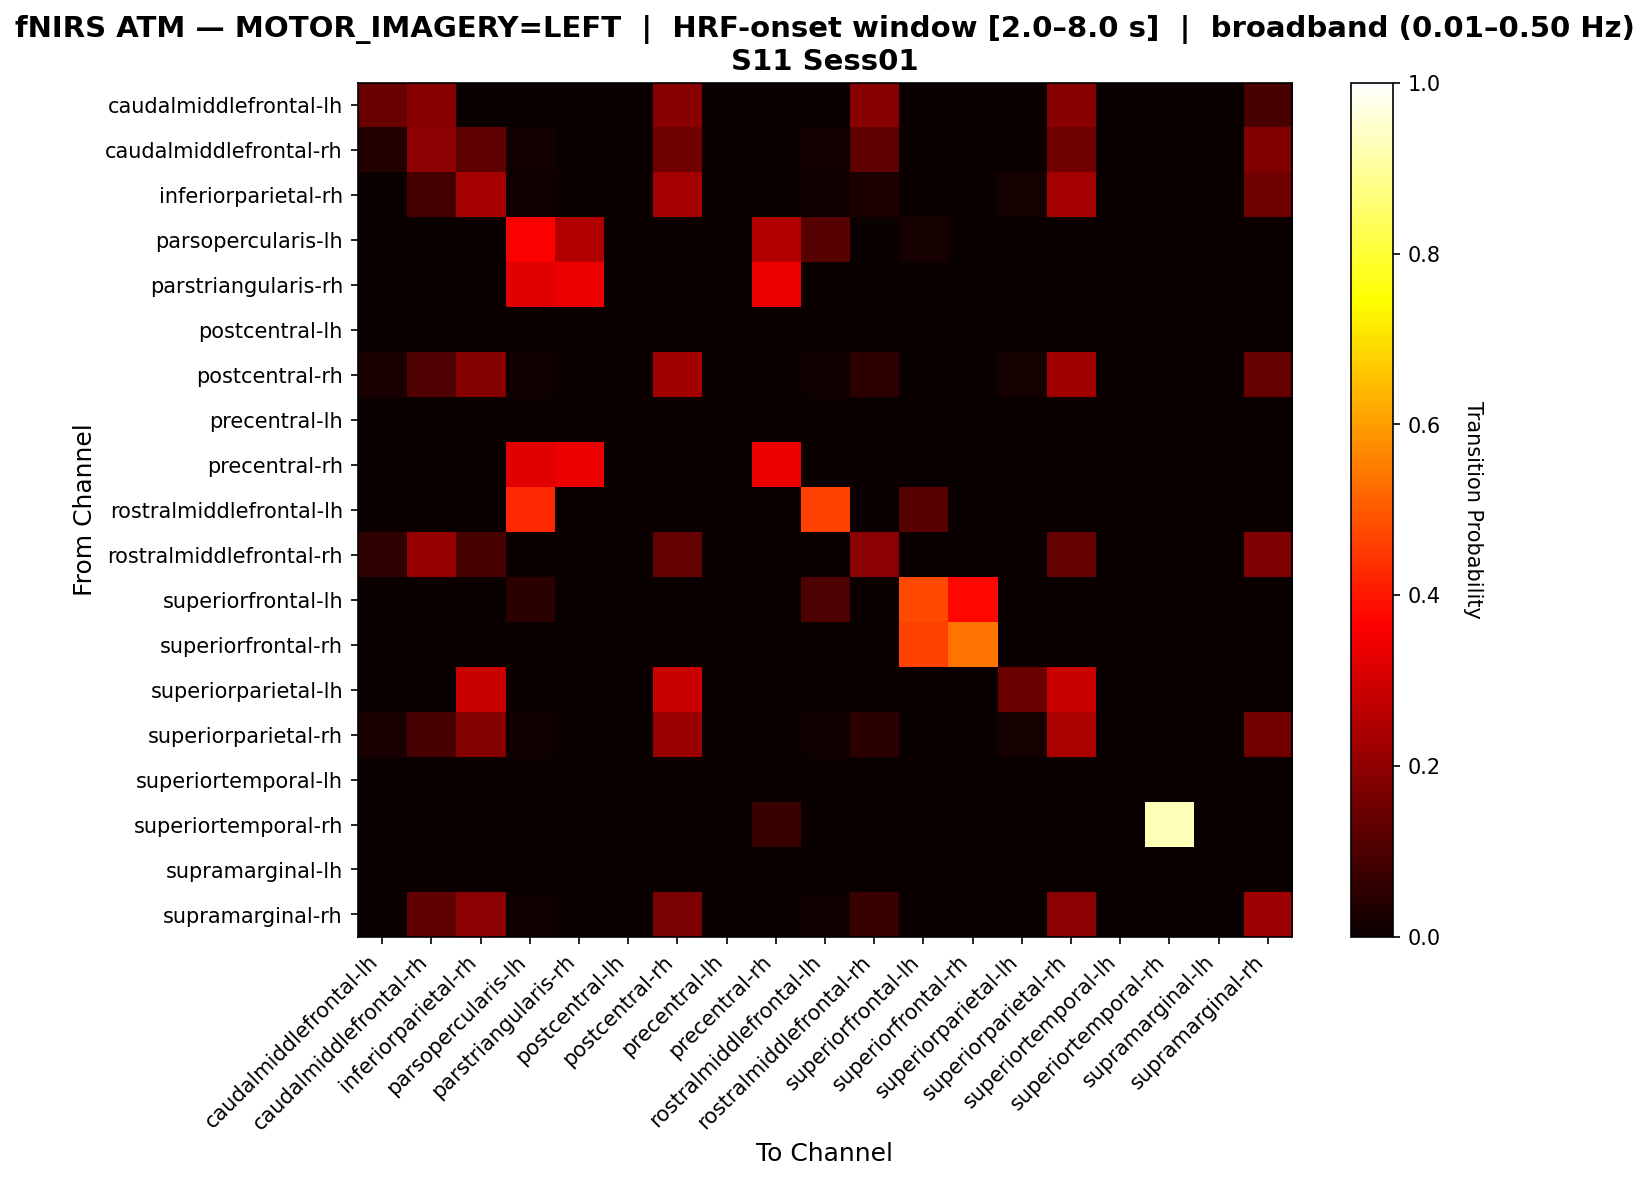

Source data for this figure (header and first rows):
, caudalmiddlefrontal-lh, caudalmiddlefrontal-rh, inferiorparietal-rh, parsopercularis-lh, parstriangularis-rh, postcentral-lh, postcentral-rh, precentral-lh, precentral-rh, rostralmiddlefrontal-lh, rostralmiddlefrontal-rh, superiorfrontal-lh, superiorfrontal-rh, superiorparietal-lh, superiorparietal-rh, superiortemporal-lh, superiortemporal-rh, supramarginal-lh, supramarginal-rh
caudalmiddlefrontal-lh, 0.1429, 0.1905, 0.0, 0.0, 0.0, 0.0, 0.1905, 0.0, 0.0, 0.0, 0.1905, 0.0, 0.0, 0.0, 0.1905, 0.0, 0.0, 0.0, 0.09524
caudalmiddlefrontal-rh, 0.03846, 0.1923, 0.1282, 0.01282, 0.0, 0.0, 0.1538, 0.0, 0.0, 0.01282, 0.1282, 0.0, 0.0, 0.0, 0.1538, 0.0, 0.0, 0.0, 0.1795
inferiorparietal-rh, 0.0, 0.08654, 0.2308, 0.009615, 0.0, 0.0, 0.2308, 0.0, 0.0, 0.009615, 0.02885, 0.0, 0.0, 0.01923, 0.2308, 0.0, 0.0, 0.0, 0.1538
parsopercularis-lh, 0.0, 0.0, 0.0, 0.36, 0.2514, 0.0, 0.0, 0.0, 0.2514, 0.1143, 0.0, 0.02286, 0.0, 0.0, 0.0, 0.0, 0.0, 0.0, 0.0
parstriangularis-rh, 0.0, 0.0, 0.0, 0.3233, 0.3383, 0.0, 0.0, 0.0, 0.3383, 0.0, 0.0, 0.0, 0.0, 0.0, 0.0, 0.0, 0.0, 0.0, 0.0
postcentral-lh, 0.0, 0.0, 0.0, 0.0, 0.0, 0.0, 0.0, 0.0, 0.0, 0.0, 0.0, 0.0, 0.0, 0.0, 0.0, 0.0, 0.0, 0.0, 0.0
postcentral-rh, 0.02632, 0.1053, 0.1842, 0.008772, 0.0, 0.0, 0.2281, 0.0, 0.0, 0.008772, 0.05263, 0.0, 0.0, 0.01754, 0.2281, 0.0, 0.0, 0.0, 0.1404
precentral-lh, 0.0, 0.0, 0.0, 0.0, 0.0, 0.0, 0.0, 0.0, 0.0, 0.0, 0.0, 0.0, 0.0, 0.0, 0.0, 0.0, 0.0, 0.0, 0.0
precentral-rh, 0.0, 0.0, 0.0, 0.3233, 0.3383, 0.0, 0.0, 0.0, 0.3383, 0.0, 0.0, 0.0, 0.0, 0.0, 0.0, 0.0, 0.0, 0.0, 0.0
rostralmiddlefrontal-lh, 0.0, 0.0, 0.0, 0.4231, 0.0, 0.0, 0.0, 0.0, 0.0, 0.4615, 0.0, 0.1154, 0.0, 0.0, 0.0, 0.0, 0.0, 0.0, 0.0
rostralmiddlefrontal-rh, 0.05769, 0.2115, 0.09615, 0.0, 0.0, 0.0, 0.1346, 0.0, 0.0, 0.0, 0.1923, 0.0, 0.0, 0.0, 0.1346, 0.0, 0.0, 0.0, 0.1731
superiorfrontal-lh, 0.0, 0.0, 0.0, 0.05, 0.0, 0.0, 0.0, 0.0, 0.0, 0.1, 0.0, 0.475, 0.375, 0.0, 0.0, 0.0, 0.0, 0.0, 0.0
superiorfrontal-rh, 0.0, 0.0, 0.0, 0.0, 0.0, 0.0, 0.0, 0.0, 0.0, 0.0, 0.0, 0.4643, 0.5357, 0.0, 0.0, 0.0, 0.0, 0.0, 0.0
superiorparietal-lh, 0.0, 0.0, 0.2857, 0.0, 0.0, 0.0, 0.2857, 0.0, 0.0, 0.0, 0.0, 0.0, 0.0, 0.1429, 0.2857, 0.0, 0.0, 0.0, 0.0
superiorparietal-rh, 0.024, 0.096, 0.184, 0.008, 0.0, 0.0, 0.216, 0.0, 0.0, 0.008, 0.048, 0.0, 0.0, 0.016, 0.24, 0.0, 0.0, 0.0, 0.16
superiortemporal-lh, 0.0, 0.0, 0.0, 0.0, 0.0, 0.0, 0.0, 0.0, 0.0, 0.0, 0.0, 0.0, 0.0, 0.0, 0.0, 0.0, 0.0, 0.0, 0.0
superiortemporal-rh, 0.0, 0.0, 0.0, 0.0, 0.0, 0.0, 0.0, 0.0, 0.07143, 0.0, 0.0, 0.0, 0.0, 0.0, 0.0, 0.0, 0.9286, 0.0, 0.0
supramarginal-lh, 0.0, 0.0, 0.0, 0.0, 0.0, 0.0, 0.0, 0.0, 0.0, 0.0, 0.0, 0.0, 0.0, 0.0, 0.0, 0.0, 0.0, 0.0, 0.0
supramarginal-rh, 0.0, 0.1313, 0.1919, 0.0101, 0.0, 0.0, 0.1717, 0.0, 0.0, 0.0101, 0.07071, 0.0, 0.0, 0.0, 0.1919, 0.0, 0.0, 0.0, 0.2222
